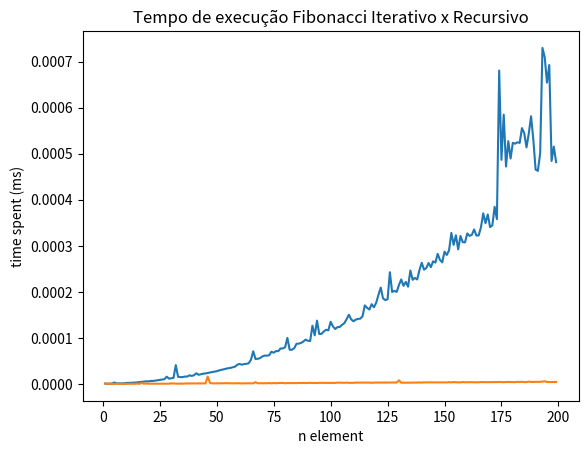

This figure's Python source:
import time
import matplotlib.pyplot as plt

#quantidade de elementos a serem calculados
calc_limit = 200

# Implementação Fibonacci Iterativo
# 0 1 1 2 3 5 8 13 21 ...
# 0 1 2 3 4 5 6  7  8
def fibo_i(n):
    
    n1 = 0
    n2 = 1
    res = 0

    if (n < 2):
        return 1
    else:

        for x in range(1,n): # complexidade de tempo: O(n) * O(1)
            res = n2 + n1
            n1 = n2
            n2 = res

    return res


# Implementação Fibonacci Recursivo
# 0 1 1 2 3 5 8 13 21 ...
# 0 1 2 3 4 5 6  7  8
def fibo_r(n):
    if (n <= 2):
        return 1
    else:
        return fibo_r(n-1) + fibo_i(n-2)  # complexidade T(n) = T(n-1) + T(n-2) -> exponencial O(2^n)



# Impressão do resultado 
list_r = [] #armazena tupla com os dados (n element, result, time spent)
plot_ry = [] #tupla para impressao do tempo
for x in range(1,calc_limit):
    ini = time.time()
    res = fibo_r(x)
    fim = time.time()
    list_r.append( (x,res,fim-ini) )
    plot_ry.append( fim-ini )

list_i = [] #armazena tupla com os dados (n element, result, time spent)
plot_iy = [] #tupla para impressao do tempo
for x in range(1,calc_limit):
    ini = time.time()
    res = fibo_i(x)
    fim = time.time()
    list_i.append( (x,res,fim-ini) )
    plot_iy.append( fim-ini )

print('\nFibonacci Recursivo')
for x in list_r:
    print("%d: %d em %.9f" % (x[0], x[1], x[2]) )

print('\nFibonacci Iterativo')
for x in list_i:
    print("%d: %d em %.9f" % (x[0], x[1], x[2]) )

plt.plot(range(1,calc_limit),plot_ry)
plt.plot(range(1,calc_limit),plot_iy)
plt.xlabel('n element')
plt.ylabel('time spent (ms)')
plt.title('Tempo de execução Fibonacci Iterativo x Recursivo')
plt.show()